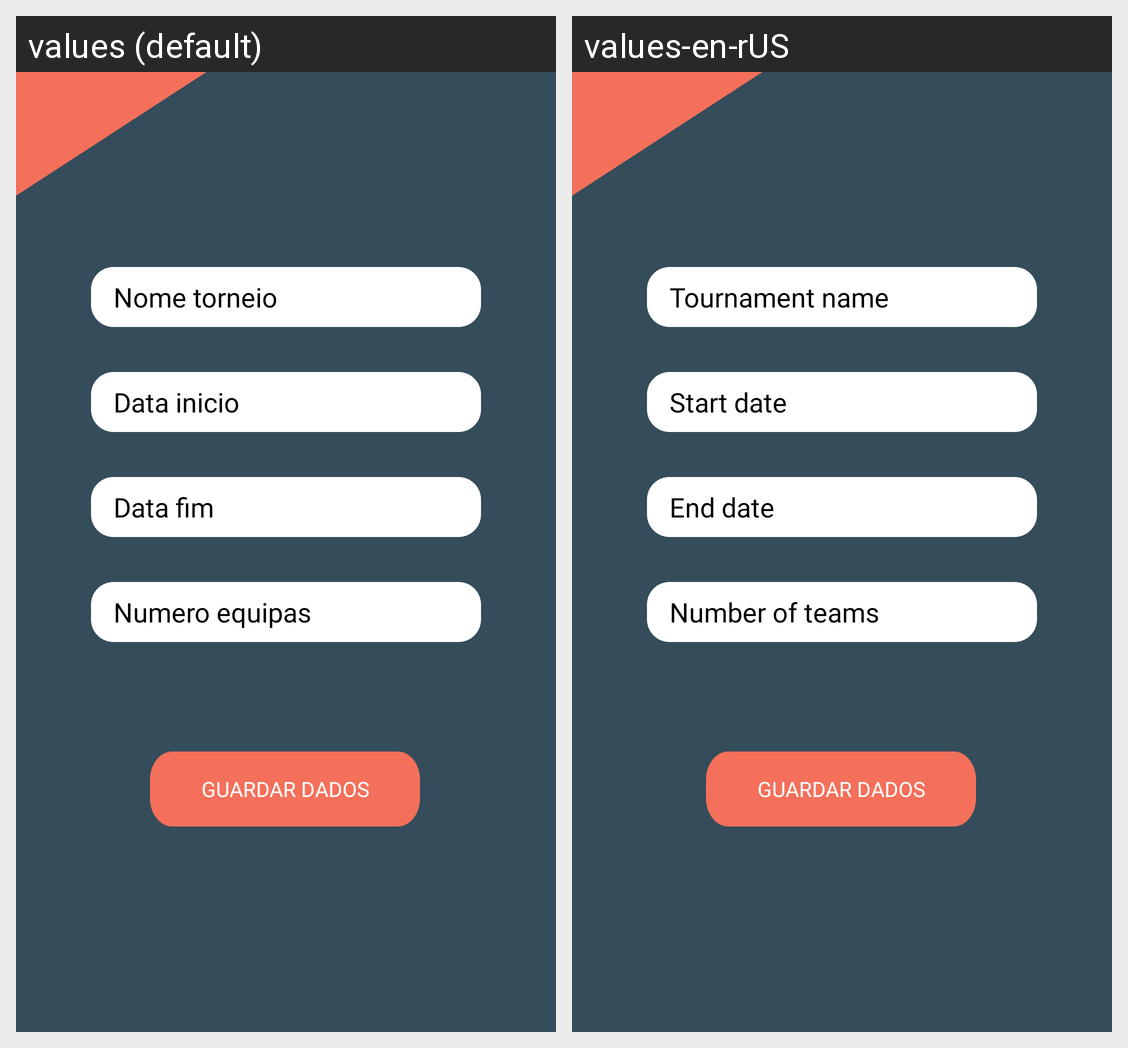

This grid shows one Android layout under two languages. Give, for every string resource on the screen, its name, the default text and each shown locale's text.
Android screen res/layout/registar_torneio.xml rendered under 2 locales, left to right: values (default), values-en-rUS. Device: Nexus 5 (rendered at 1080×1920; each locale shown at half size, 540×960, under a caption strip naming it); theme AppTheme.
Strings drawn on this screen, with the default value and each locale's value (text and hints the layout hard-codes, and strings that could not be matched under every locale, appear in the picture but are not listed):

nome_torneio
  values: Nome torneio
  values-en-rUS: Tournament name 

data_inicio
  values: Data inicio
  values-en-rUS: Start date

data_fim
  values: Data fim
  values-en-rUS: End date

numero_equipas
  values: Numero equipas
  values-en-rUS: Number of teams
